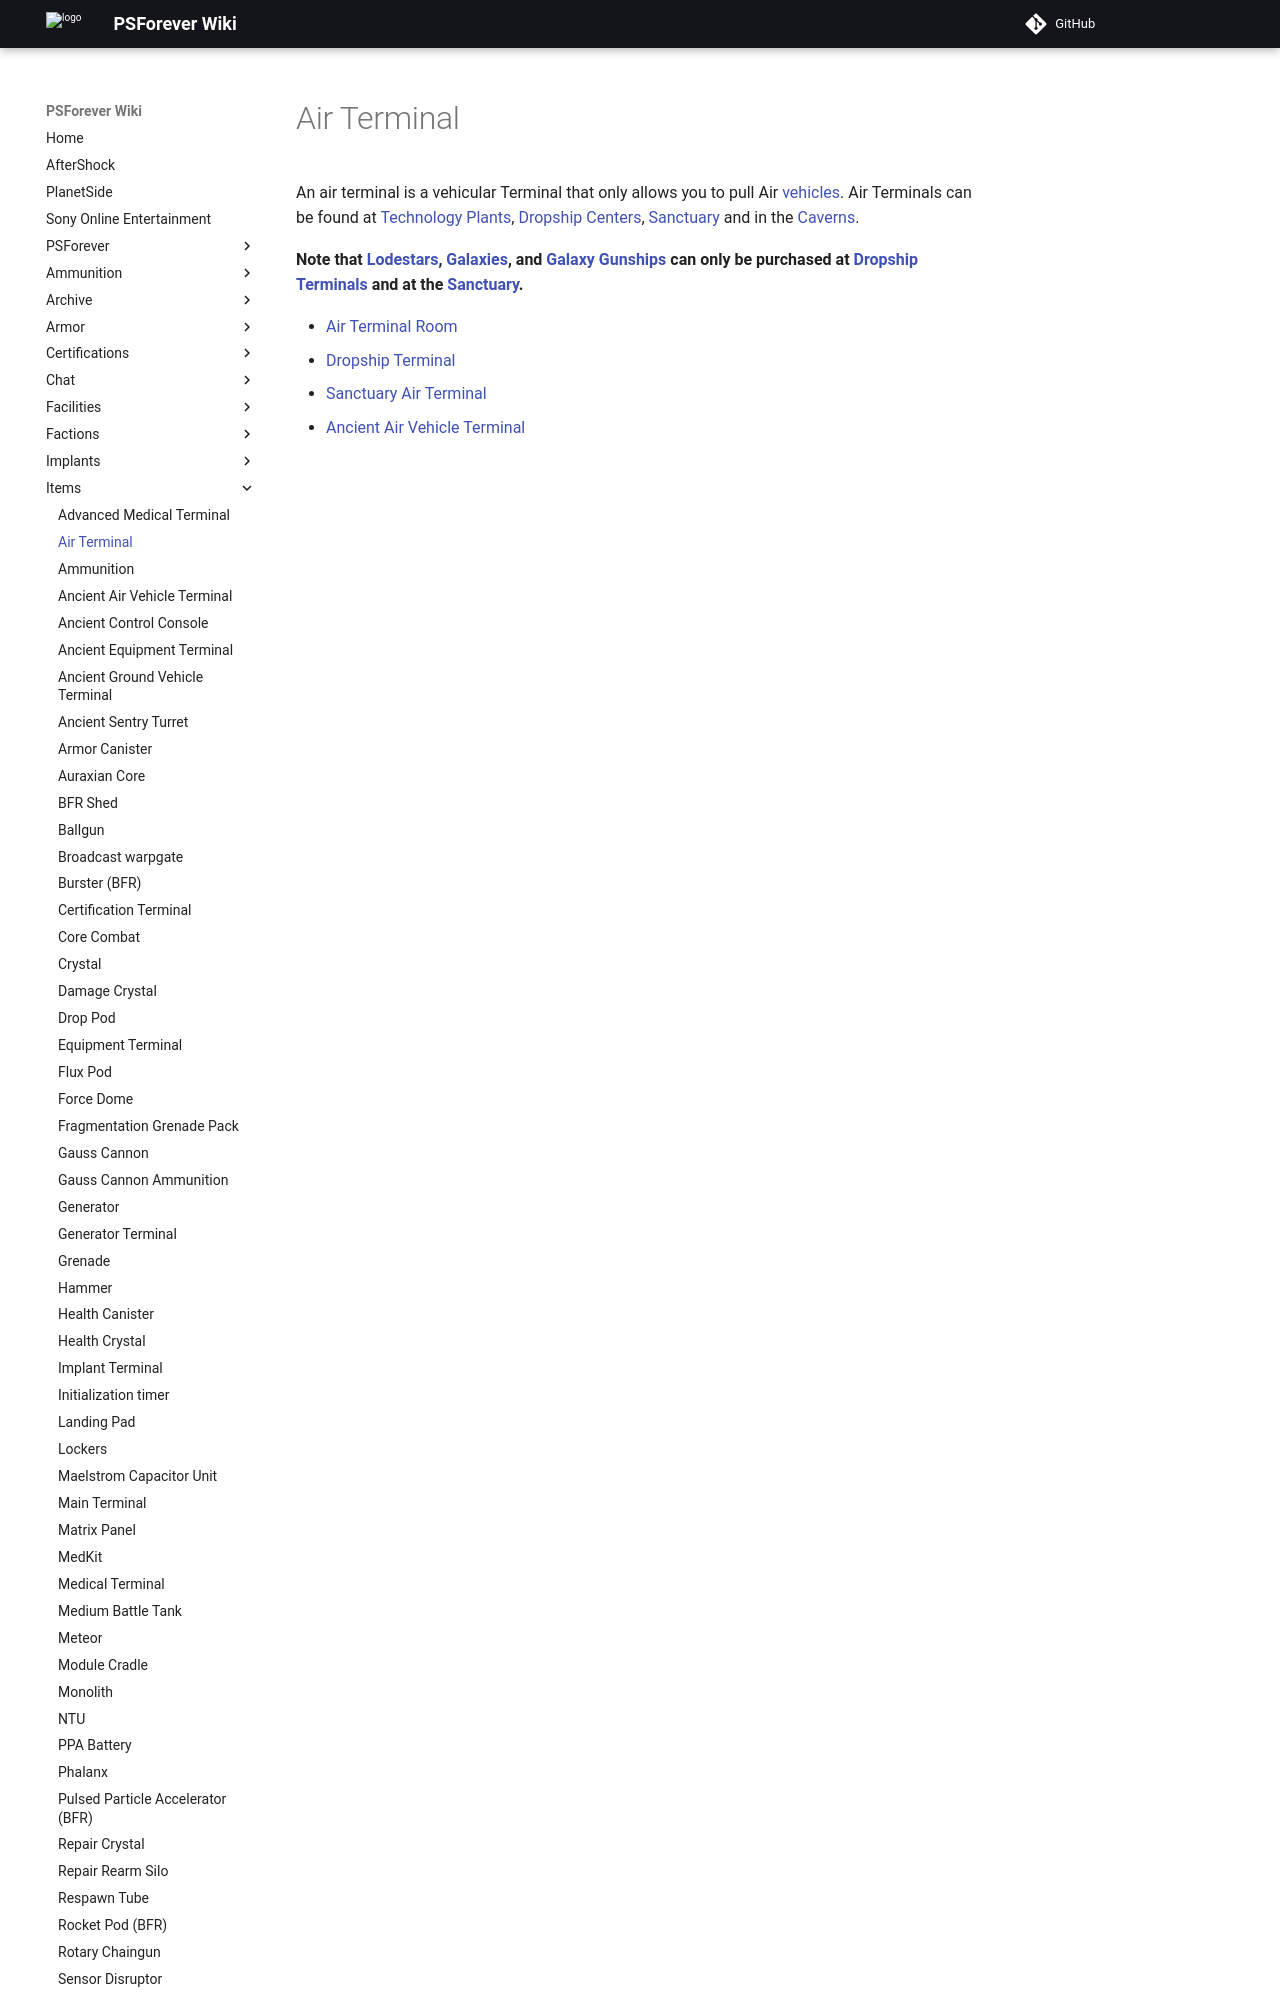

repository: psforever/wiki · page: items/Air_Terminal/index.html · generator: mkdocs

# Air Terminal

An air terminal is a vehicular Terminal that only allows you to pull Air
[vehicles](../vehicles/index.md). Air Terminals can be found at
[Technology Plants](../locations/Technology_Plant.md),
[Dropship Centers](../locations/Dropship_Center.md),
[Sanctuary](../locations/Sanctuary.md) and in the
[Caverns](../locations/Caverns.md).

**Note that [Lodestars](../vehicles/Lodestar.md),
[Galaxies](../vehicles/Galaxy.md), and
[Galaxy Gunships](../vehicles/Galaxy_Gunship.md) can only be purchased at
[Dropship Terminals](../locations/Dropship_Terminal.md) and at the
[Sanctuary](../locations/Sanctuary.md).**
